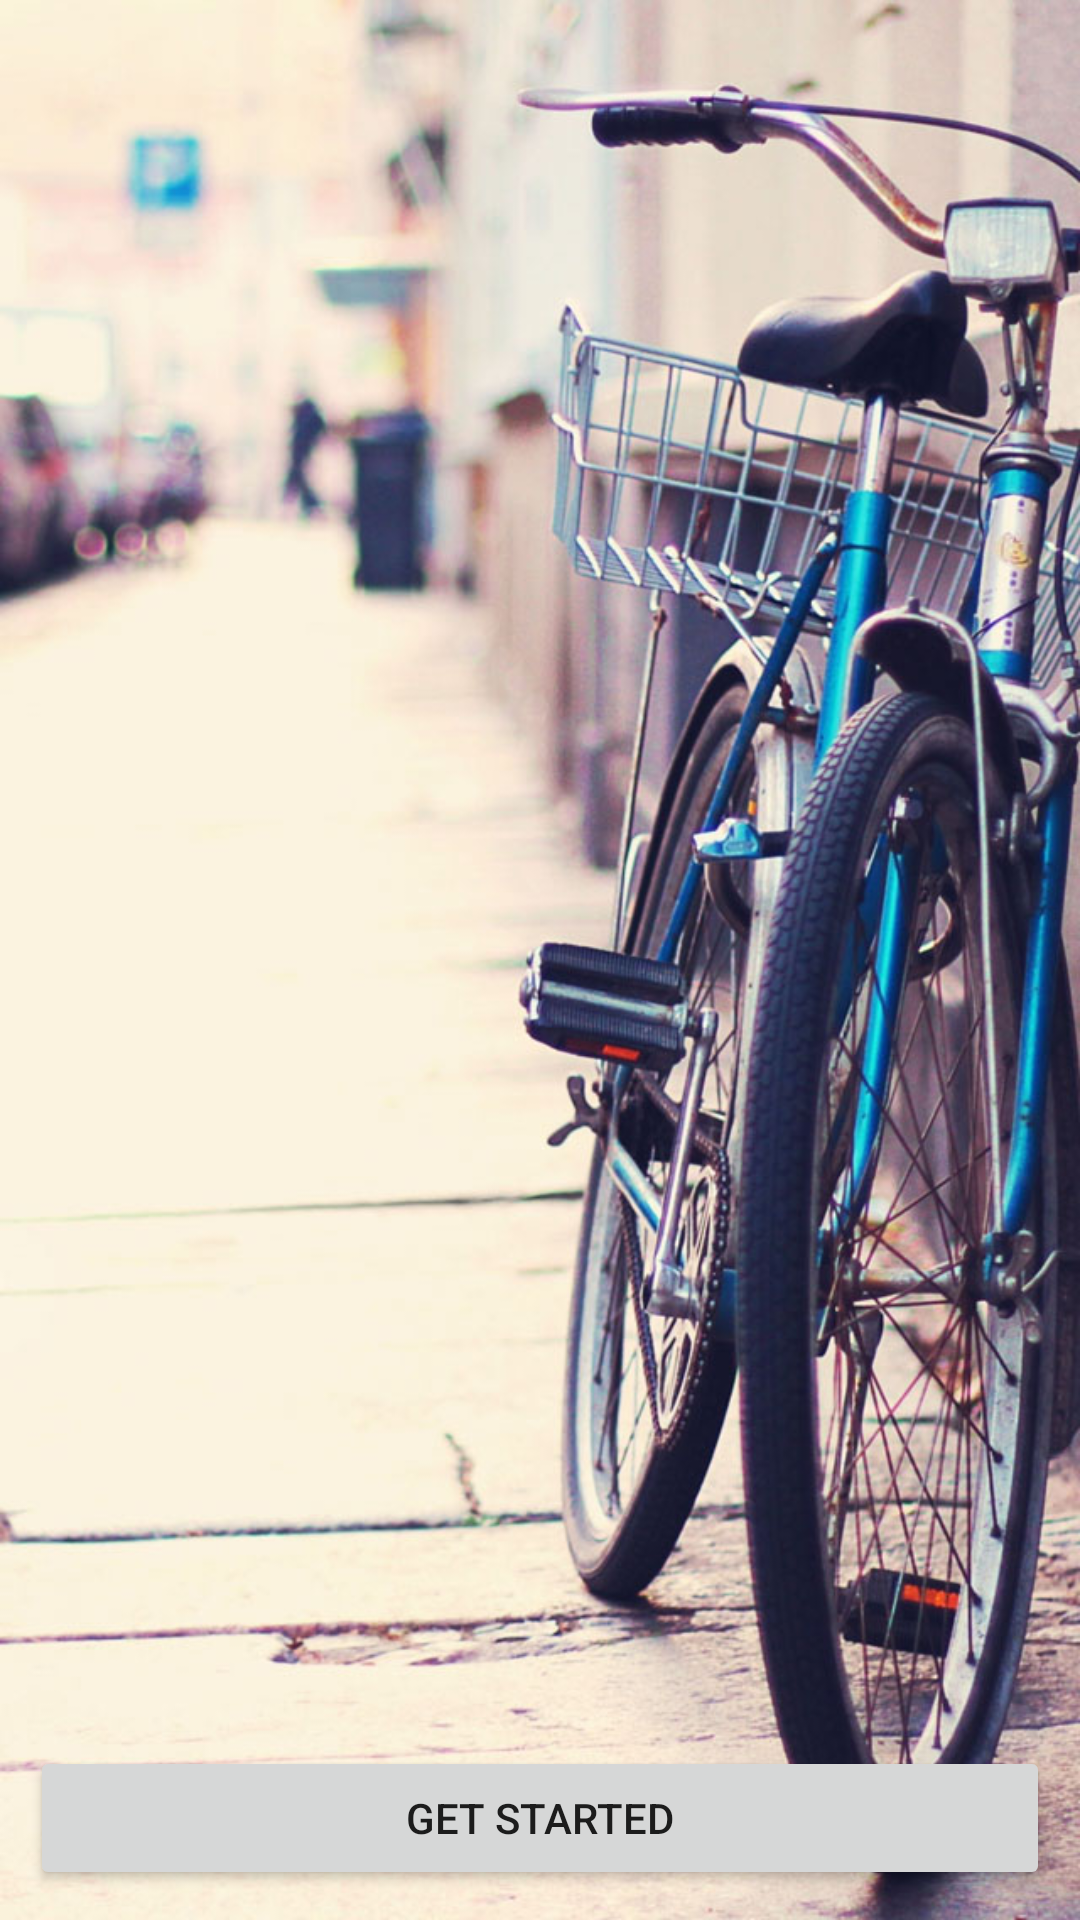

Write the Android layout XML for this screen, with the resource values it uses.
<!-- AndroidManifest.xml: application theme Theme.MyBicycleRental.Light -->
<!-- res/layout/activity_get_started.xml -->
<?xml version="1.0" encoding="utf-8"?>
<androidx.constraintlayout.widget.ConstraintLayout
    xmlns:android="http://schemas.android.com/apk/res/android"
    xmlns:app="http://schemas.android.com/apk/res-auto"
    xmlns:tools="http://schemas.android.com/tools"
    android:layout_width="match_parent"
    android:layout_height="match_parent"
    android:background="@drawable/bicycle_wallpaper"
    android:orientation="vertical">


    <Button
        android:id="@+id/btn_get"
        android:layout_width="match_parent"
        android:layout_height="wrap_content"
        android:layout_margin="10dp"
        android:text="GET STARTED"
        app:layout_editor_absoluteY="50dp"
        app:layout_constraintBottom_toBottomOf="parent"
        app:layout_constraintEnd_toEndOf="parent"
        app:layout_constraintStart_toStartOf="parent"
         />

</androidx.constraintlayout.widget.ConstraintLayout>
<!-- resources referenced by this layout -->
<resources>
  <!-- drawable bicycle_wallpaper: jpg bitmap (drawable, 159066 bytes) -->
  <style name="Theme.MyBicycleRental.Light" parent="Theme.MaterialComponents.Light.DarkActionBar">
          
          <item name="colorPrimary">@color/colorMain</item>
          <item name="colorPrimaryVariant">@color/purple_200</item>
          <item name="colorOnPrimary">@color/black</item>
          
          <item name="colorSecondary">@color/teal_200</item>
          <item name="colorSecondaryVariant">@color/colorMain</item>
          <item name="colorOnSecondary">@color/black</item>
          
          <item name="titleTextColor">@color/purple_700</item>
          <item name="android:statusBarColor" tools:targetApi="l">?attr/colorPrimaryVariant</item>
          
      </style>
  <color name="colorMain">#27BCAF</color>
  <color name="purple_200">#FFBB86FC</color>
  <color name="black">#FF000000</color>
  <color name="teal_200">@color/colorMain</color>
  <color name="purple_700">#FF3700B3</color>
</resources>
